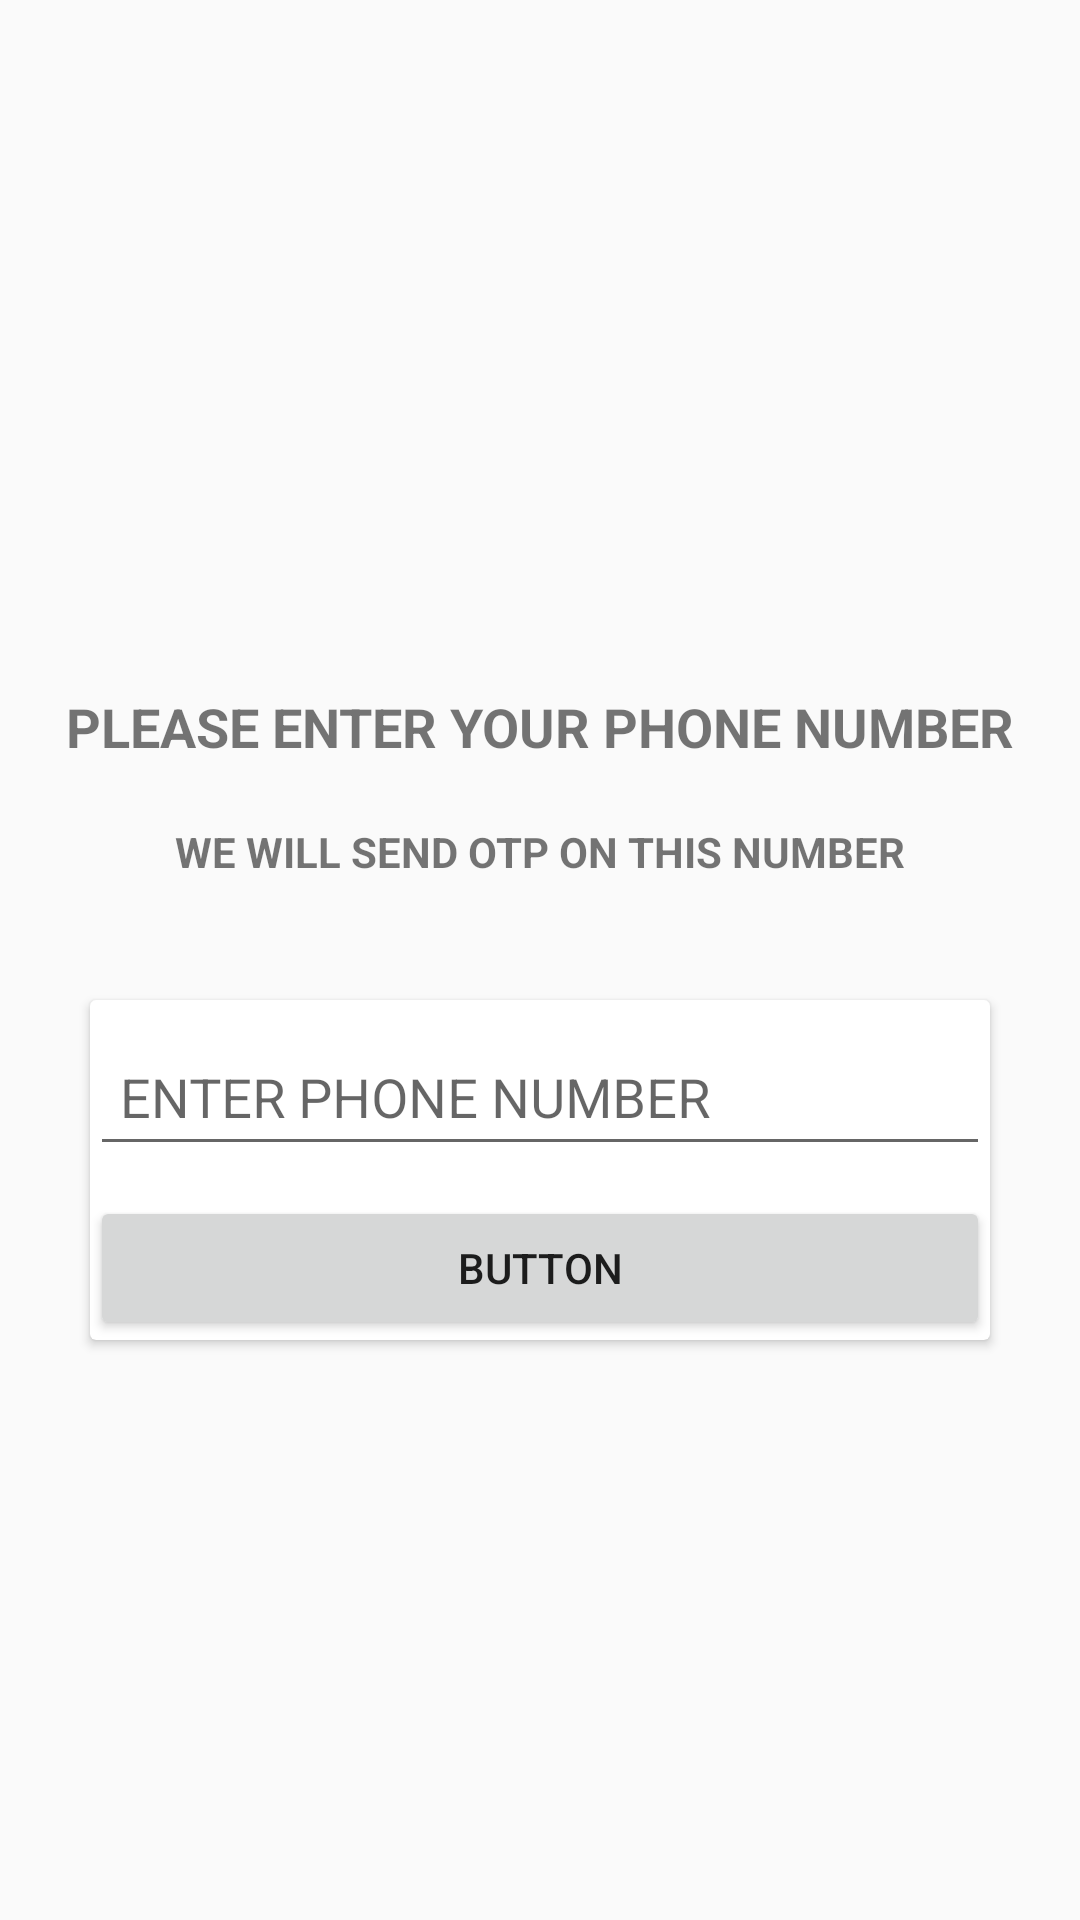

Produce the Android XML layout that renders to this screen, including the resource entries it uses.
<!-- AndroidManifest.xml: application theme Theme.2Cars.NoActionBar -->
<!-- res/layout/activity_number.xml -->
<?xml version="1.0" encoding="utf-8"?>
<androidx.constraintlayout.widget.ConstraintLayout xmlns:android="http://schemas.android.com/apk/res/android"
    xmlns:app="http://schemas.android.com/apk/res-auto"
    xmlns:tools="http://schemas.android.com/tools"
    android:layout_width="match_parent"
    android:layout_height="match_parent"
    tools:context=".activity.NumberActivity">

    <ImageView
        android:id="@+id/imageView"
        android:layout_width="wrap_content"
        android:layout_height="220dp"
        app:layout_constraintEnd_toEndOf="parent"
        app:layout_constraintStart_toStartOf="parent"
        app:layout_constraintTop_toTopOf="parent"
        app:srcCompat="@drawable/undraw_login_re_4vu2" />

    <TextView
        android:id="@+id/textView"
        android:layout_width="wrap_content"
        android:layout_height="wrap_content"
        android:gravity="center"
        android:text="PLEASE ENTER YOUR PHONE NUMBER"
        android:textSize="18sp"
        android:textStyle="bold"
        android:padding="10dp"
        app:layout_constraintBottom_toTopOf="@+id/textView2"
        app:layout_constraintEnd_toEndOf="parent"
        app:layout_constraintStart_toStartOf="parent"
        app:layout_constraintTop_toBottomOf="@+id/imageView" />

    <TextView
        android:id="@+id/textView2"
        android:layout_width="wrap_content"
        android:layout_height="wrap_content"
        android:text="WE WILL SEND OTP ON THIS NUMBER"
        android:textStyle="bold"
        android:padding="10dp"
        app:layout_constraintEnd_toEndOf="parent"
        app:layout_constraintStart_toStartOf="parent"
        app:layout_constraintTop_toBottomOf="@+id/textView"
        tools:layout_editor_absoluteY="330dp" />

    <androidx.cardview.widget.CardView
        android:layout_width="match_parent"
        android:layout_height="wrap_content"
        app:layout_constraintEnd_toEndOf="parent"
        android:layout_marginTop="20dp"
        android:layout_margin="30dp"
        app:layout_constraintStart_toStartOf="parent"
        app:layout_constraintTop_toBottomOf="@+id/textView2">

        <LinearLayout
            android:layout_width="match_parent"
            android:layout_height="match_parent"
            android:orientation="vertical">

            <com.google.android.material.textfield.TextInputLayout
                android:layout_width="match_parent"
                android:layout_height="wrap_content">

                <com.google.android.material.textfield.TextInputEditText
                    android:layout_width="match_parent"
                    android:layout_height="wrap_content"
                    android:inputType="number"
                    android:padding="10dp"
                    android:id="@+id/phoneNumber"
                    android:hint="ENTER PHONE NUMBER" />

                <Button
                    android:id="@+id/button"
                    android:layout_width="match_parent"
                    android:layout_height="wrap_content"
                    android:layout_weight="1"
                    android:layout_marginTop="10dp"
                    android:text="Button" />
            </com.google.android.material.textfield.TextInputLayout>
        </LinearLayout>
    </androidx.cardview.widget.CardView>
</androidx.constraintlayout.widget.ConstraintLayout>
<!-- resources referenced by this layout -->
<resources>
  <style name="Theme.2Cars.NoActionBar" parent="Theme.AppCompat.DayNight.NoActionBar">
          
          <item name="colorPrimary">@color/colorPrimary</item>
          <item name="colorPrimaryVariant">@color/colorPrimaryDark</item>
          <item name="colorOnPrimary">@color/white</item>
          
          <item name="colorSecondary">@color/teal_200</item>
          <item name="colorSecondaryVariant">@color/teal_700</item>
          <item name="colorOnSecondary">@color/black</item>
          
          <item name="android:statusBarColor">?attr/colorPrimaryVariant</item>
          
      </style>
  <color name="colorPrimary">#128C7E</color>
  <color name="colorPrimaryDark">#075E54</color>
  <color name="white">#FFFFFFFF</color>
  <color name="teal_200">#FF03DAC5</color>
  <color name="teal_700">#FF018786</color>
  <color name="black">#FF000000</color>
</resources>
